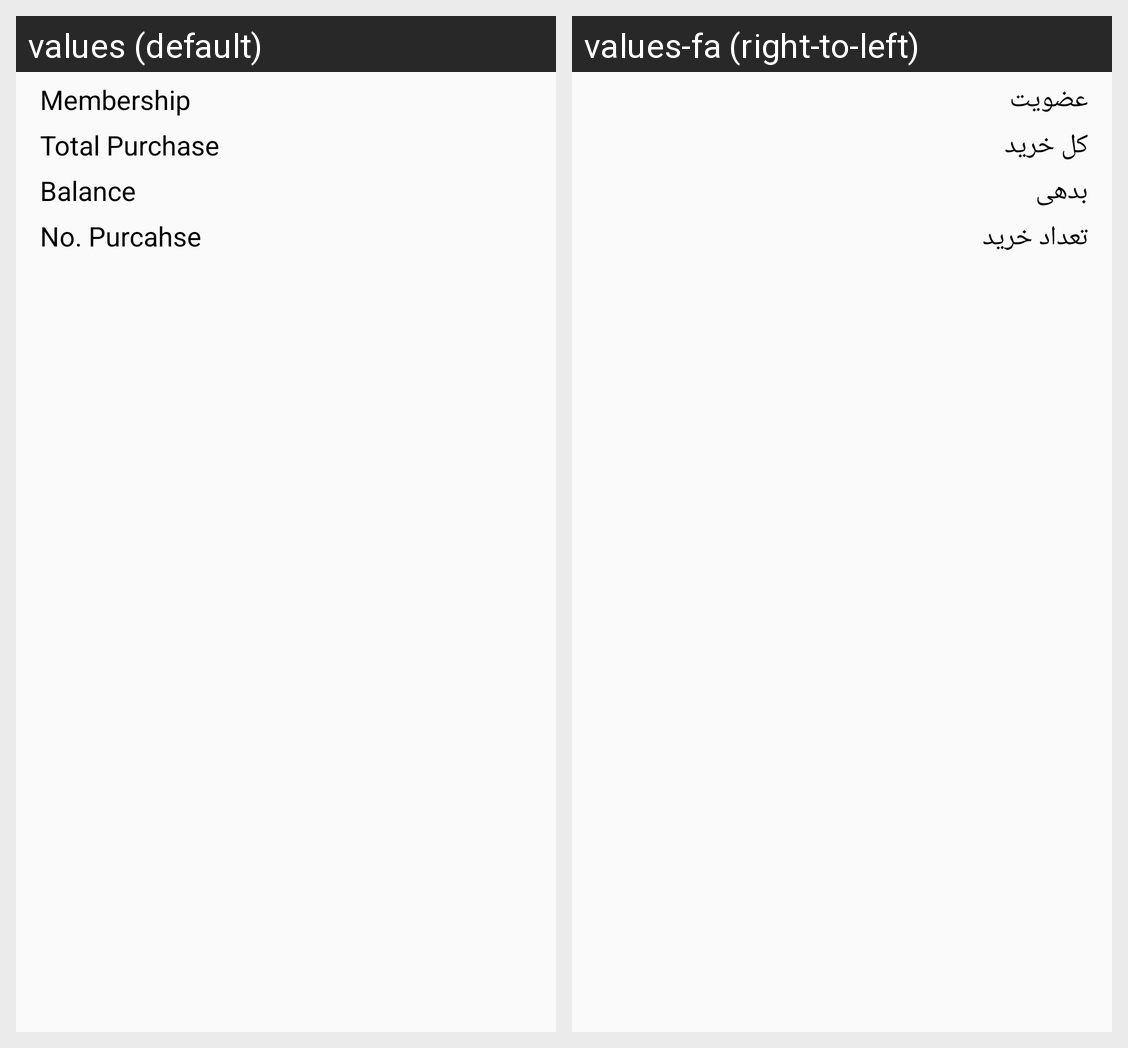

Strings drawn on this Android screen and how each of the app's shown locales translates them:
Android screen res/layout/customer_dash.xml rendered under 2 locales, left to right: values (default), values-fa (right-to-left). Device: Nexus 5 (rendered at 1080×1920; each locale shown at half size, 540×960, under a caption strip naming it); theme AppTheme.
Strings drawn on this screen, with the default value and each locale's value (text and hints the layout hard-codes, and strings that could not be matched under every locale, appear in the picture but are not listed):

customer_dash_membership
  values: Membership
  values-fa: عضویت

customer_dash_purchase_amount
  values: Total Purchase
  values-fa: کل خرید

customer_dash_total_balance
  values: Balance
  values-fa: بدهی

customer_dash_number_purchase
  values: No. Purcahse
  values-fa: تعداد خرید
